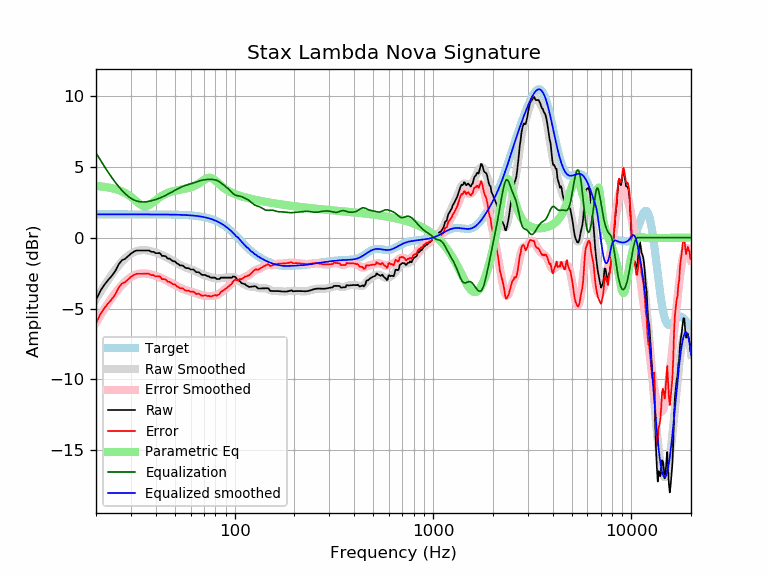

The data file committed next to this chart (first rows):
frequency, raw, error, smoothed, error_smoothed, equalization, parametric_eq, equalized_raw, equalized_smoothed, target
20, -4.40, -6.04, -4.34, -5.99, 5.99, 3.65, 1.59, 1.65, 1.65
21, -3.77, -5.42, -3.85, -5.50, 5.50, 3.63, 1.72, 1.65, 1.65
22, -3.34, -4.99, -3.40, -5.05, 5.05, 3.59, 1.71, 1.65, 1.65
23, -2.99, -4.64, -2.99, -4.63, 4.63, 3.55, 1.64, 1.65, 1.65
24, -2.70, -4.35, -2.61, -4.26, 4.26, 3.50, 1.55, 1.65, 1.65
25, -2.36, -4.01, -2.27, -3.91, 3.91, 3.43, 1.55, 1.65, 1.65
26, -1.89, -3.54, -1.96, -3.61, 3.61, 3.36, 1.72, 1.65, 1.65
27, -1.59, -3.24, -1.70, -3.34, 3.34, 3.27, 1.75, 1.65, 1.65
28, -1.49, -3.14, -1.47, -3.12, 3.12, 3.16, 1.62, 1.65, 1.65
29, -1.31, -2.95, -1.28, -2.93, 2.93, 3.03, 1.62, 1.65, 1.65
30, -1.12, -2.77, -1.13, -2.78, 2.78, 2.89, 1.65, 1.65, 1.65
31, -0.99, -2.64, -1.02, -2.67, 2.67, 2.72, 1.68, 1.65, 1.65
32, -0.90, -2.55, -0.94, -2.59, 2.59, 2.56, 1.69, 1.65, 1.65
33, -0.90, -2.55, -0.90, -2.54, 2.54, 2.40, 1.64, 1.65, 1.65
34, -0.90, -2.55, -0.88, -2.52, 2.52, 2.28, 1.62, 1.65, 1.65
35, -0.90, -2.55, -0.88, -2.52, 2.52, 2.22, 1.62, 1.65, 1.65
36, -0.90, -2.55, -0.89, -2.54, 2.54, 2.23, 1.64, 1.65, 1.65
37, -0.90, -2.55, -0.92, -2.57, 2.57, 2.29, 1.67, 1.64, 1.64
38, -1.00, -2.64, -0.96, -2.60, 2.60, 2.40, 1.61, 1.64, 1.64
39, -1.00, -2.64, -1.00, -2.65, 2.65, 2.52, 1.65, 1.64, 1.64
40, -1.09, -2.74, -1.05, -2.69, 2.69, 2.65, 1.60, 1.64, 1.64
41, -1.09, -2.73, -1.10, -2.75, 2.75, 2.76, 1.65, 1.64, 1.64
42, -1.09, -2.73, -1.16, -2.80, 2.80, 2.87, 1.72, 1.64, 1.64
43, -1.28, -2.92, -1.22, -2.86, 2.86, 2.96, 1.58, 1.64, 1.64
44, -1.28, -2.92, -1.29, -2.93, 2.93, 3.04, 1.64, 1.64, 1.64
45, -1.32, -2.96, -1.36, -3.00, 3.00, 3.10, 1.67, 1.64, 1.64
46, -1.48, -3.12, -1.43, -3.07, 3.07, 3.16, 1.58, 1.64, 1.64
47, -1.48, -3.11, -1.50, -3.14, 3.14, 3.20, 1.66, 1.63, 1.63
48, -1.58, -3.21, -1.58, -3.21, 3.21, 3.24, 1.62, 1.63, 1.63
49, -1.67, -3.30, -1.65, -3.28, 3.28, 3.28, 1.61, 1.63, 1.63
50, -1.67, -3.29, -1.72, -3.34, 3.34, 3.31, 1.68, 1.63, 1.63
51, -1.80, -3.42, -1.79, -3.41, 3.41, 3.34, 1.61, 1.62, 1.62
52, -1.86, -3.48, -1.85, -3.47, 3.47, 3.36, 1.61, 1.62, 1.62
53, -1.96, -3.57, -1.91, -3.53, 3.53, 3.38, 1.57, 1.62, 1.62
54, -1.96, -3.57, -1.97, -3.58, 3.58, 3.41, 1.63, 1.61, 1.61
55, -1.98, -3.59, -2.02, -3.63, 3.63, 3.43, 1.65, 1.61, 1.61
56, -2.09, -3.70, -2.07, -3.67, 3.67, 3.45, 1.58, 1.60, 1.60
57, -2.15, -3.74, -2.11, -3.71, 3.71, 3.48, 1.56, 1.60, 1.60
58, -2.15, -3.74, -2.15, -3.74, 3.74, 3.50, 1.59, 1.59, 1.59
59, -2.17, -3.75, -2.19, -3.77, 3.77, 3.53, 1.60, 1.58, 1.58
60, -2.24, -3.82, -2.22, -3.80, 3.80, 3.56, 1.56, 1.58, 1.58
61, -2.24, -3.81, -2.26, -3.83, 3.83, 3.59, 1.59, 1.57, 1.57
62, -2.24, -3.80, -2.30, -3.86, 3.86, 3.63, 1.62, 1.56, 1.56
63, -2.34, -3.89, -2.34, -3.89, 3.89, 3.67, 1.56, 1.55, 1.55
64, -2.44, -3.97, -2.39, -3.93, 3.93, 3.72, 1.49, 1.54, 1.54
65, -2.44, -3.96, -2.43, -3.96, 3.96, 3.77, 1.52, 1.53, 1.53
66, -2.44, -3.95, -2.48, -3.99, 3.99, 3.83, 1.56, 1.51, 1.51
67, -2.52, -4.02, -2.52, -4.02, 4.02, 3.89, 1.50, 1.50, 1.50
68, -2.60, -4.09, -2.56, -4.05, 4.05, 3.95, 1.44, 1.49, 1.49
69, -2.63, -4.10, -2.60, -4.07, 4.07, 4.01, 1.44, 1.47, 1.47
70, -2.63, -4.08, -2.63, -4.08, 4.08, 4.07, 1.46, 1.45, 1.45
71, -2.63, -4.06, -2.66, -4.10, 4.10, 4.13, 1.47, 1.44, 1.44
72, -2.67, -4.09, -2.69, -4.11, 4.11, 4.17, 1.43, 1.42, 1.42
73, -2.72, -4.12, -2.72, -4.11, 4.11, 4.21, 1.39, 1.40, 1.40
74, -2.72, -4.10, -2.74, -4.12, 4.12, 4.23, 1.39, 1.37, 1.37
75, -2.79, -4.14, -2.77, -4.12, 4.12, 4.23, 1.33, 1.35, 1.35
76, -2.82, -4.14, -2.79, -4.12, 4.12, 4.22, 1.30, 1.32, 1.32
77, -2.82, -4.12, -2.82, -4.11, 4.11, 4.18, 1.29, 1.30, 1.30
78, -2.82, -4.09, -2.84, -4.11, 4.11, 4.14, 1.29, 1.27, 1.27
79, -2.82, -4.06, -2.85, -4.09, 4.09, 4.08, 1.27, 1.24, 1.24
... 553 more rows
